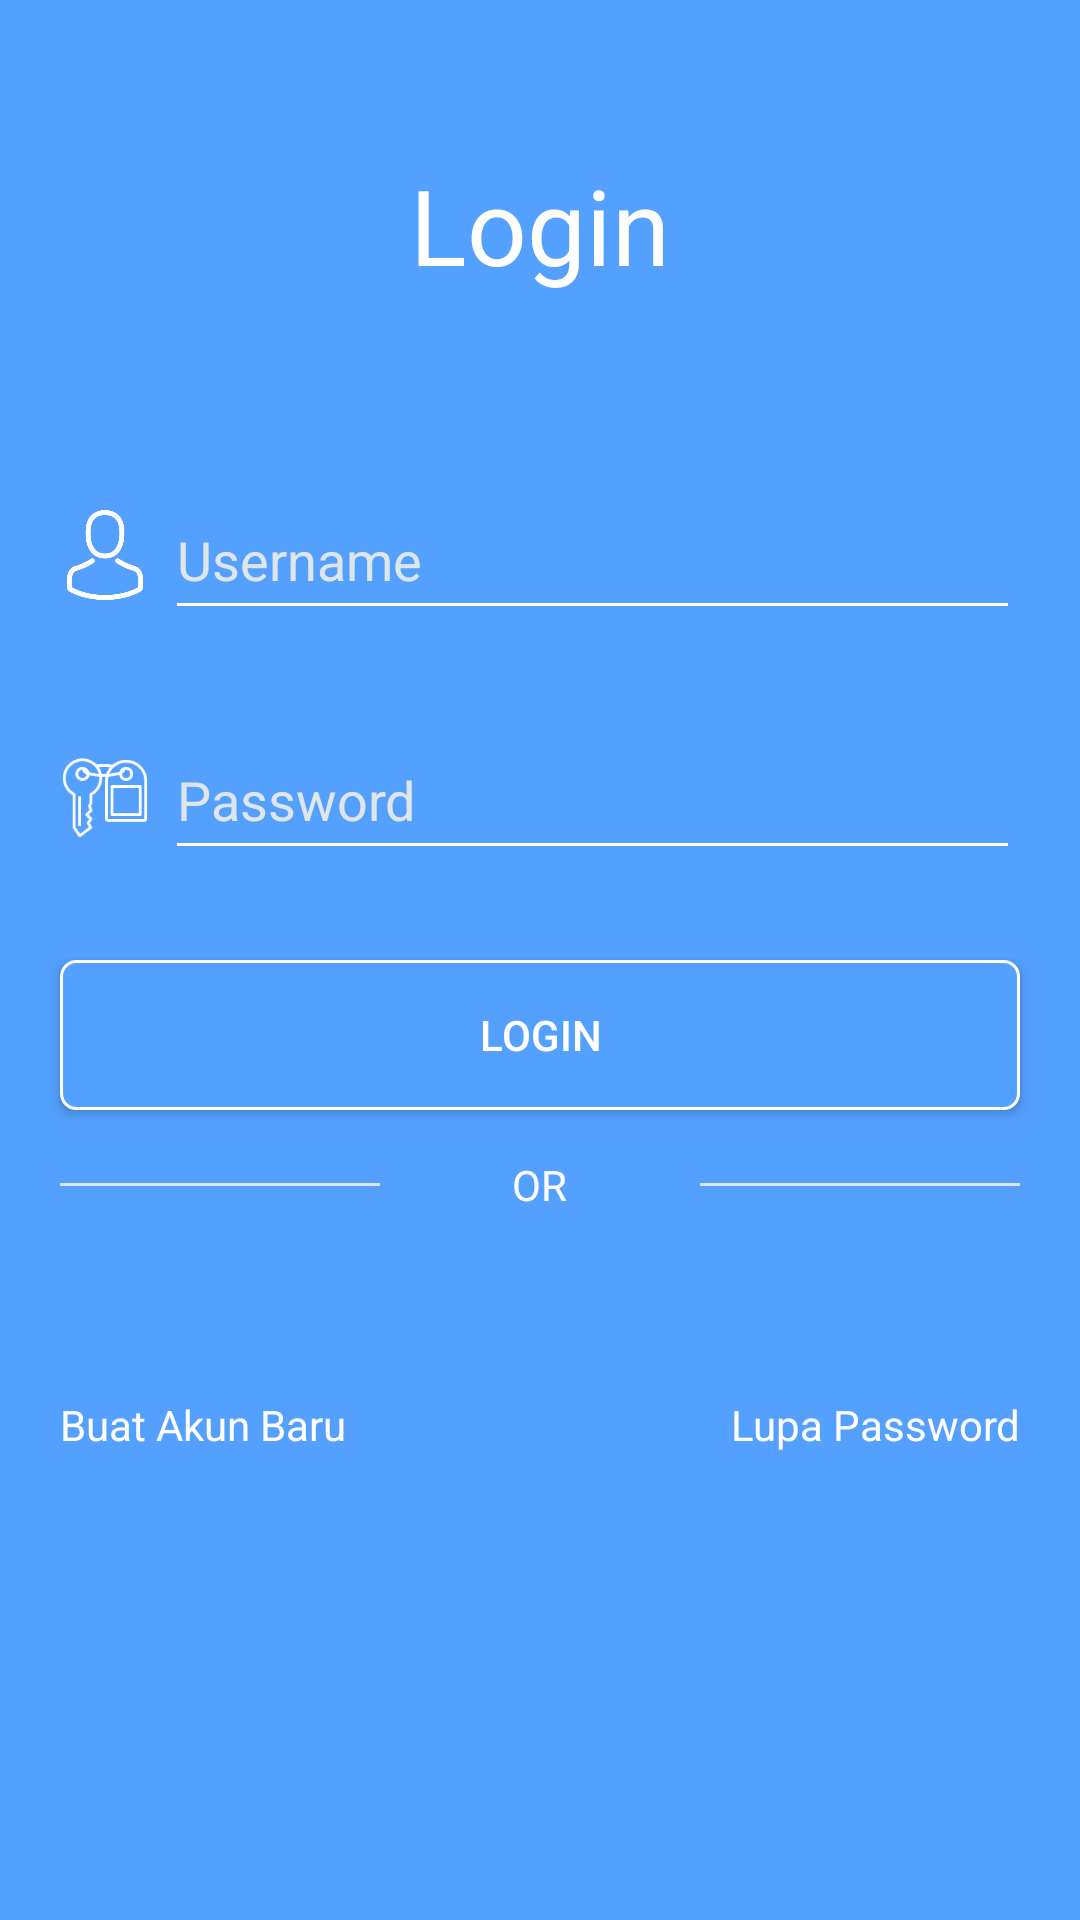

The Android layout XML behind this screen, and the referenced resources:
<!-- AndroidManifest.xml: application theme AppTheme -->
<!-- res/layout/activity_login.xml -->
<?xml version="1.0" encoding="utf-8"?>
<LinearLayout
    xmlns:android="http://schemas.android.com/apk/res/android"
    xmlns:app="http://schemas.android.com/apk/res-auto"
    xmlns:tools="http://schemas.android.com/tools"
    android:layout_width="match_parent"
    android:layout_height="match_parent"
    android:orientation="vertical"
    android:background="@color/biru"
    tools:context=".UI.Login">
    <ScrollView
        android:layout_width="match_parent"
        android:layout_height="match_parent">


        <LinearLayout
            android:layout_width="match_parent"
            android:layout_height="match_parent"
            android:orientation="vertical"
            android:background="@color/biru"
            >


            <TextView

                android:layout_width="match_parent"
                android:layout_height="150sp"

                android:textSize="35sp"
                android:gravity="center"
                android:text="Login"
                android:textColor="@color/putih"
                />


            <RelativeLayout
                android:id="@+id/form"
                android:layout_width="match_parent"
                android:layout_height="match_parent"
                tools:ignore="UselessParent">


                <RelativeLayout
                    android:layout_width="match_parent"

                    android:layout_height="match_parent">

                    <LinearLayout
                        android:layout_width="match_parent"
                        android:layout_height="wrap_content"
                        android:orientation="vertical">

                        <LinearLayout
                            android:layout_width="match_parent"
                            android:layout_height="70sp"
                            android:layout_marginStart="20sp"
                            android:layout_marginLeft="20sp"
                            android:layout_marginEnd="20sp"
                            android:layout_marginRight="20sp"
                            android:orientation="horizontal">

                            <ImageView
                                android:layout_width="30sp"
                                android:layout_height="30sp"
                                android:layout_gravity="center"
                                android:contentDescription="email hint"
                                android:src="@drawable/user" />

                            <EditText
                                android:id="@+id/edusername"
                                android:layout_width="match_parent"
                                android:layout_height="50sp"
                                android:layout_gravity="center"
                                android:layout_marginStart="5sp"
                                android:layout_marginLeft="5sp"

                                android:backgroundTint="@color/putih"
                                android:hint="Username"
                                android:inputType="textPersonName"
                                android:textColor="@color/putih"

                                android:textColorHint="@color/hint" />
                        </LinearLayout>

                        <LinearLayout
                            android:layout_width="match_parent"
                            android:layout_height="70sp"

                            android:layout_marginStart="20sp"
                            android:layout_marginLeft="20sp"
                            android:layout_marginTop="10sp"
                            android:layout_marginEnd="20sp"
                            android:layout_marginRight="20sp"
                            android:orientation="horizontal">

                            <ImageView
                                android:layout_width="30sp"
                                android:layout_height="30sp"
                                android:layout_gravity="center"
                                android:src="@drawable/key" />

                            <EditText
                                android:id="@+id/edpassword"
                                android:layout_width="match_parent"
                                android:layout_height="50sp"
                                android:layout_gravity="center"
                                android:layout_marginStart="5sp"
                                android:layout_marginLeft="5sp"
                                android:backgroundTint="@color/putih"
                                android:hint="Password"
                                android:inputType="textPassword"
                                android:textColor="@color/putih"
                                android:textColorHint="@color/hint" />
                        </LinearLayout>

                        <Button
                            android:id="@+id/btnlogin"
                            android:layout_width="match_parent"
                            android:layout_height="50sp"
                            android:layout_marginStart="20sp"
                            android:layout_marginLeft="20sp"
                            android:layout_marginTop="20sp"

                            android:layout_marginEnd="20sp"
                            android:layout_marginRight="20sp"
                            android:background="@drawable/btn_login"
                            android:text="Login"
                            android:textColor="@color/putih" />



                        <LinearLayout
                            android:layout_width="match_parent"
                            android:layout_height="30sp"
                            android:layout_marginStart="20sp"
                            android:layout_marginTop="10sp"
                            android:layout_marginEnd="20sp"

                            android:layout_marginRight="20sp"
                            android:gravity="bottom"
                            android:orientation="horizontal"

                            >

                            <LinearLayout

                                android:layout_width="match_parent"
                                android:layout_height="match_parent"
                                android:layout_gravity="center"
                                android:layout_weight="1"
                                android:gravity="center"


                                >

                                <View
                                    android:layout_width="wrap_content"
                                    android:layout_height="1sp"
                                    android:background="@color/hint" />
                            </LinearLayout>

                            <LinearLayout

                                android:layout_width="match_parent"
                                android:layout_height="wrap_content"
                                android:layout_gravity="center"
                                android:layout_weight="1"
                                android:gravity="center"


                                >

                                <TextView
                                    android:layout_width="wrap_content"
                                    android:layout_height="wrap_content"
                                    android:layout_gravity="center"
                                    android:gravity="center"
                                    android:text="OR"
                                    android:textColor="@color/putih" />
                            </LinearLayout>

                            <LinearLayout

                                android:layout_width="match_parent"
                                android:layout_height="wrap_content"
                                android:layout_gravity="center"
                                android:layout_weight="1"


                                >

                                <View
                                    android:layout_width="match_parent"
                                    android:layout_height="1sp"
                                    android:background="@color/hint" />

                            </LinearLayout>
                        </LinearLayout>



                        <LinearLayout
                            android:layout_width="match_parent"
                            android:layout_height="match_parent">

                            <LinearLayout
                                android:layout_width="match_parent"

                                android:layout_height="30sp"
                                android:layout_gravity="bottom"

                                android:layout_marginTop="50sp"
                                android:gravity="bottom"
                                android:orientation="horizontal"

                                >

                                <TextView
                                    android:id="@+id/register"
                                    android:layout_width="wrap_content"
                                    android:layout_height="wrap_content"
                                    android:layout_gravity="center"
                                    android:layout_marginStart="20sp"
                                    android:layout_marginLeft="20sp"
                                    android:gravity="center"
                                    android:text="Buat Akun Baru"
                                    android:textColor="@color/putih" />

                                <TextView
                                    android:id="@+id/lupa_password"
                                    android:layout_width="match_parent"
                                    android:layout_height="wrap_content"
                                    android:layout_gravity="center|right"
                                    android:layout_marginEnd="20sp"


                                    android:layout_marginRight="20sp"
                                    android:gravity="right"
                                    android:text="Lupa Password"
                                    android:textColor="@color/putih" />
                            </LinearLayout>
                        </LinearLayout>

                    </LinearLayout>


                </RelativeLayout>


            </RelativeLayout>



        </LinearLayout>
    </ScrollView>

</LinearLayout>
<!-- resources referenced by this layout -->
<resources>
  <color name="biru">#54a0ff</color>
  <color name="hint">#dfe6e9</color>
  <color name="putih">#FFFF</color>
  <!-- drawable btn_login (drawable-v24) -->
  <?xml version="1.0" encoding="utf-8"?>
  <layer-list xmlns:android="http://schemas.android.com/apk/res/android">
      <item>
  
              <shape android:shape="rectangle">
          <stroke android:color="@color/putih" android:width="1sp"/>
                  <corners android:radius="5sp"/>
              <gradient
                  android:angle="90"
                  android:endColor="@color/biru"
                  android:startColor="@color/biru" />
          </shape>
      </item>
  </layer-list>
  <!-- drawable key: png bitmap (drawable-v24, 3153 bytes) -->
  <!-- drawable user: png bitmap (drawable-v24, 5756 bytes) -->
  <style name="AppTheme" parent="Theme.AppCompat.Light.DarkActionBar">
          
          <item name="colorPrimary">@color/colorPrimary</item>
          <item name="colorPrimaryDark">@color/colorPrimaryDark</item>
          <item name="colorAccent">@color/colorAccent</item>
      </style>
  <color name="colorPrimary">#008577</color>
  <color name="colorPrimaryDark">#00574B</color>
  <color name="colorAccent">#D81B60</color>
</resources>
